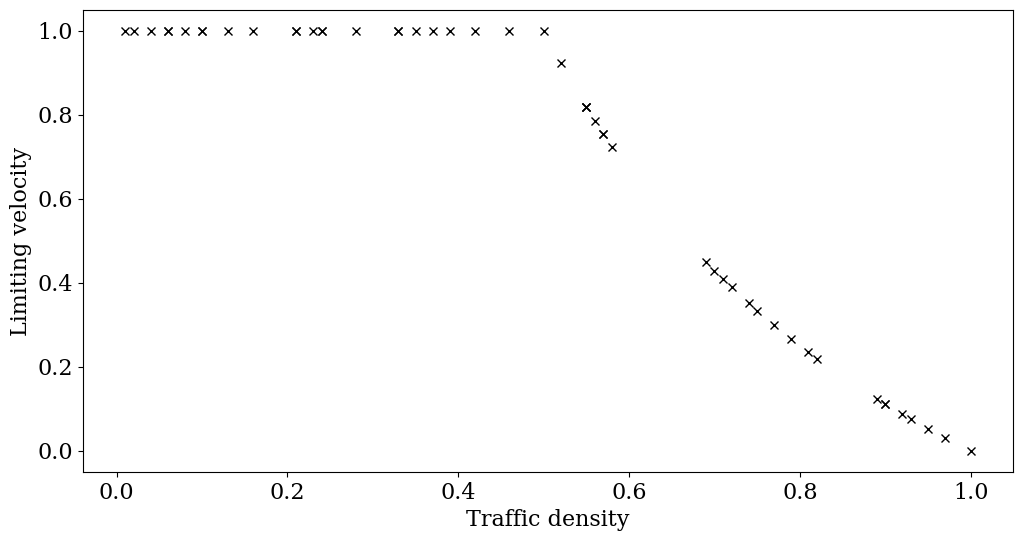

The script that saved this image:
# =============================================================================
# Simulation of traffic flow using agents
# Uses ghost cells to as periodic boundary conditions
# =============================================================================

import numpy as np
from matplotlib import pyplot as plt
from matplotlib import rcParams
rcParams['font.family'] = 'serif'
rcParams['font.size'] = 16
rcParams['figure.figsize'] = (12, 6)


def evolve_traffic(grid):
    """
    Evolves a single lane of traffic by looking at each car and seeing if the
    section of road before it is empty or not. If it is empty, the car moves 
    forwards one space. If the road is occupied, the car stays where it is. 
    
    The road is a circular road in that periodic boundary conditions are 
    enforced at the edge of the grid used to simulate the road.

    Parameters
    ----------
    grid: 1 x n array of 0 and 1.
        The road which the cars are moving on.

    Returns
    -------
    grid: 1 x n array of 0 and 1.
        The road after traffic has been evolved for one time step.
    average_speed: float.
        The average speed of all the cars during the time step.
    """
    N = len(grid)
    N_cars = np.sum(grid[1:-1])
    car_moved_to = np.zeros_like(grid)
    car_stays_at = np.zeros_like(grid)

    # Implement the rules for a car to move
    for i in range(1, N-1):
        if grid[i] == 1:
            # if there is a car in grid[i], apply the movement rules
            if grid[i + 1] == 0:
                car_moved_to[i + 1] = 1
            else:
                car_stays_at[i] = 1

    # Update the grid
    grid = np.logical_or(car_moved_to, car_stays_at)

    # look at the ghost cells
    # if the final grid has a car, place it in the first cell
    if grid[-1] == 1:
        grid[1] = grid[-1]

    grid[0] = grid[-2]
    grid[-1] = grid[1]

    # check that the number of cars hasn't changed
    assert(np.sum(grid[1:-1]) == N_cars), "Number of cars has changed."
    average_speed = np.sum(car_moved_to) / N_cars

    return grid, average_speed

# =============================================================================
# Generate the grid:
# Use periodic boundary conditions using ghost cells
# =============================================================================

N = 100
desired_densities = np.linspace(0, 1, 50, endpoint=False)
actual_densities = np.zeros_like(desired_densities)
limiting_v = np.zeros_like(desired_densities)

for i, desired_density in enumerate(desired_densities):
    initial_grid = np.zeros(N + 2)  # N + 2 for ghost cells
    # generate the road
    initial_grid[1:-1] = np.array(np.random.rand(N) < desired_density,
                                  dtype=int)
    if np.sum(initial_grid[1:-1]) == 0:
        initial_grid[1] = 1  # need at least 1 car in the road
    # populate the ghost cells
    initial_grid[0] = initial_grid[-2]
    initial_grid[-1] = initial_grid[1]

    actual_densities[i] = np.sum(initial_grid[1:-1]) / N

    n_steps = 100
    velocity = np.zeros(n_steps)
    grid = initial_grid.copy()

    for step in range(n_steps):
        grid, velocity[step] = evolve_traffic(grid)

    limiting_v[i] = velocity[-1]

# =============================================================================
# Plot velocities as function of traffic density
# =============================================================================

fig = plt.figure()
ax1 = fig.add_subplot(111)

ax1.plot(actual_densities, limiting_v, 'kx')
ax1.set_xlabel('Traffic density')
ax1.set_ylabel('Limiting velocity')

plt.show()
